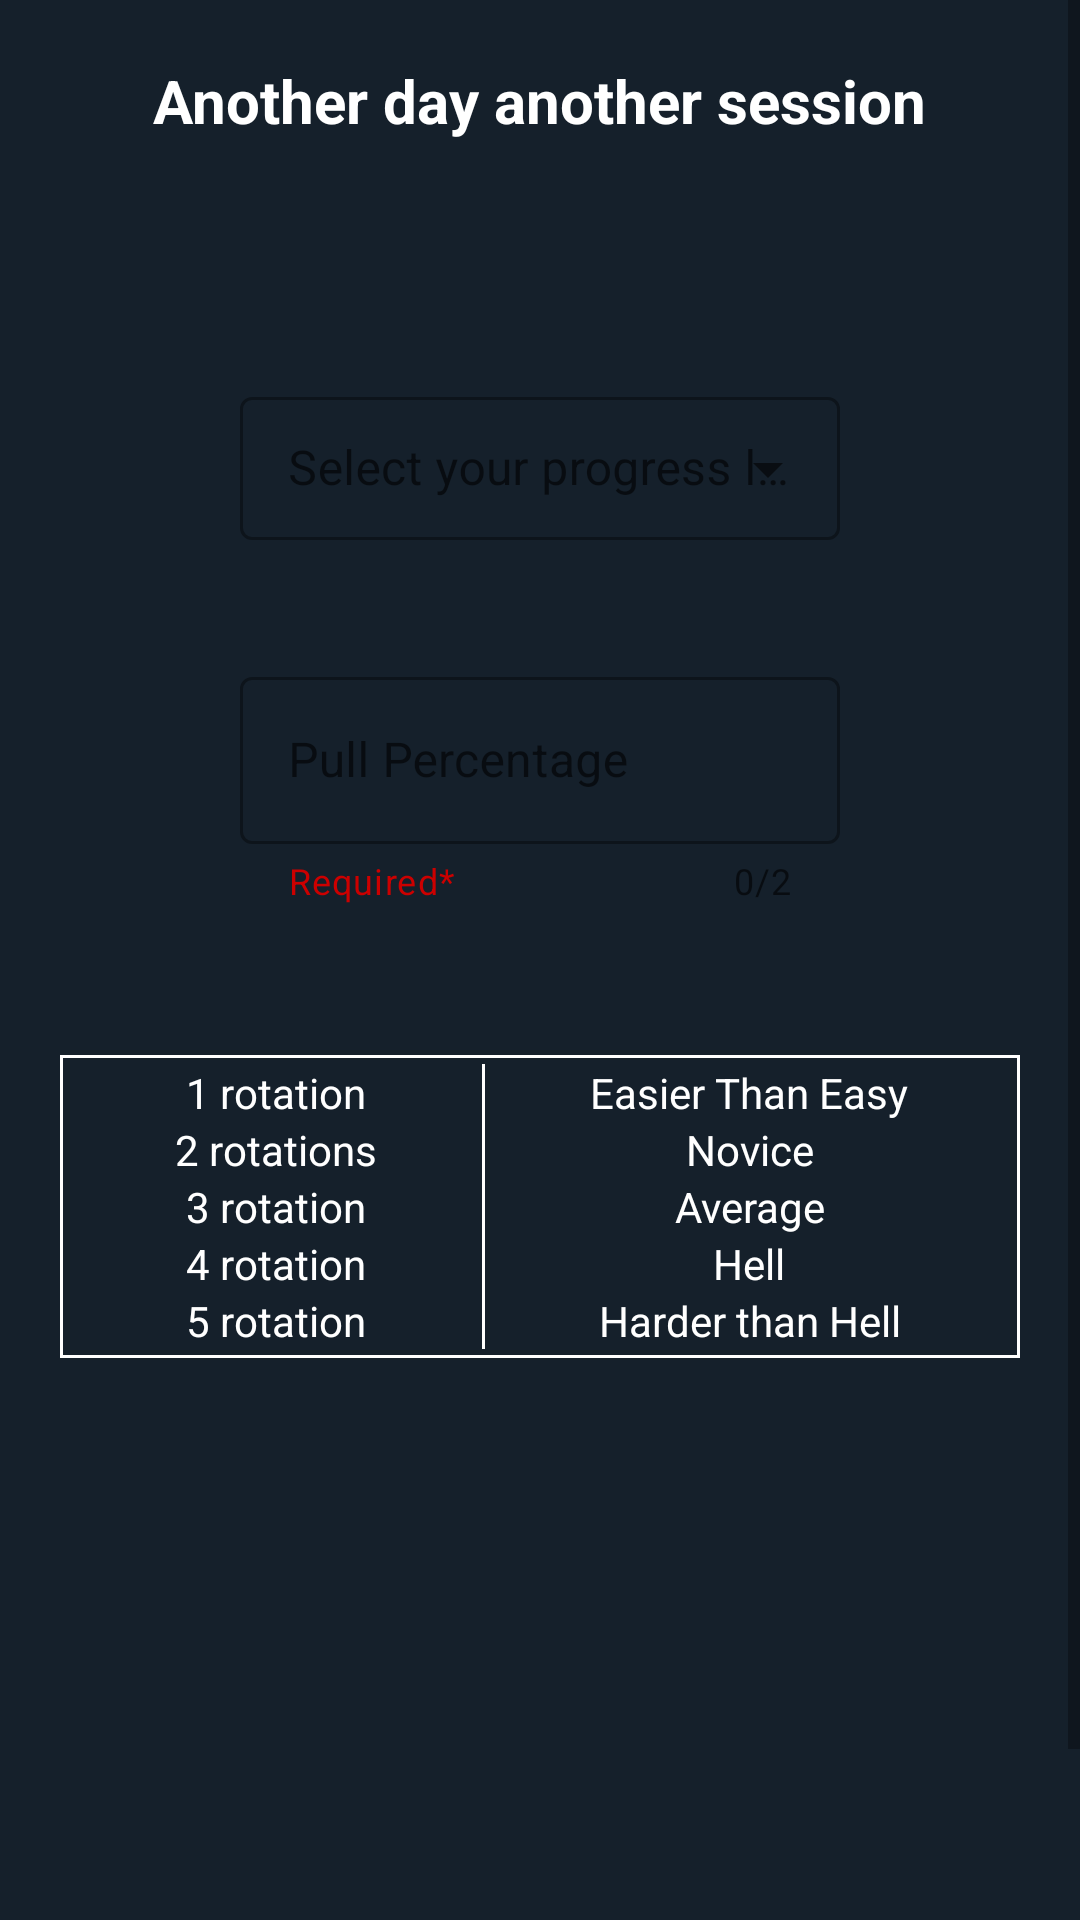

The Android layout XML behind this screen, and the referenced resources:
<!-- AndroidManifest.xml: application theme Theme.Mechanica -->
<!-- res/layout/fragment_add_progress.xml -->
<?xml version="1.0" encoding="utf-8"?>
<LinearLayout xmlns:android="http://schemas.android.com/apk/res/android"
    xmlns:tools="http://schemas.android.com/tools"
    android:layout_width="match_parent"
    android:layout_height="match_parent"
    xmlns:app="http://schemas.android.com/apk/res-auto"
    android:orientation="vertical"
    android:background="#15202B"
    tools:context=".Fragments.AddProgress">

    <ScrollView
        android:layout_width="match_parent"
        android:layout_height="match_parent">

        <LinearLayout
            android:layout_width="match_parent"
            android:layout_height="wrap_content"
            android:orientation="vertical">

            <TextView
                android:layout_width="wrap_content"
                android:layout_height="wrap_content"
                android:text="Another day another session"
                android:textColor="@color/white"
                android:layout_gravity="center"
                android:textStyle="bold"
                android:textSize="20dp"
                android:layout_marginTop="20dp"/>

            <com.google.android.material.textfield.TextInputLayout
                android:layout_width="match_parent"
                android:layout_height="wrap_content"
                android:hint="Select your progress level"
                android:layout_marginTop="80dp"
                android:layout_marginStart="80dp"
                android:layout_marginEnd="80dp"
                style="@style/Widget.MaterialComponents.TextInputLayout.OutlinedBox.Dense.ExposedDropdownMenu">

                <AutoCompleteTextView
                    android:id="@+id/filled_exposed"
                    android:layout_width="match_parent"
                    android:layout_height="wrap_content"
                    android:inputType="none">
                </AutoCompleteTextView>

            </com.google.android.material.textfield.TextInputLayout>

            <com.google.android.material.textfield.TextInputLayout
                android:id="@+id/editTxtInputLayout"
                android:layout_width="match_parent"
                android:layout_height="wrap_content"
                app:startIconDrawable="@drawable/ic_percentage"
                app:helperText="Required*"
                app:endIconMode="clear_text"
                app:helperTextTextColor="@android:color/holo_red_dark"
                android:layout_marginStart="80dp"
                android:layout_marginEnd="80dp"
                android:layout_marginTop="40dp"
                app:counterEnabled="true"
                app:counterMaxLength="2"
                android:hint="Pull Percentage"
                style="@style/Widget.MaterialComponents.TextInputLayout.OutlinedBox">

                <com.google.android.material.textfield.TextInputEditText
                    android:id="@+id/editTxt_pullPercent"
                    android:layout_width="match_parent"
                    android:inputType="number"
                    android:layout_height="wrap_content"
                    android:maxLength="2"/>

            </com.google.android.material.textfield.TextInputLayout>

            <TableLayout
                android:layout_width="match_parent"
                android:layout_height="wrap_content"
                android:stretchColumns="*"
                android:padding="3dp"
                android:background="@drawable/table_border"
                android:layout_marginTop="50dp"
                android:layout_marginStart="20dp"
                android:layout_marginEnd="20dp">

                <TableRow
                    android:layout_width="match_parent"
                    android:layout_height="wrap_content"
                    android:divider="@drawable/divider"
                    android:showDividers="middle">
                    <TextView
                        android:id="@+id/rotation1"
                        android:layout_width="wrap_content"
                        android:layout_height="wrap_content"
                        android:textColor="@color/white"
                        android:gravity="center_horizontal"
                        android:text="1 rotation" />

                    <TextView
                        android:id="@+id/beginner"
                        android:layout_width="wrap_content"
                        android:layout_height="wrap_content"
                        android:textColor="@color/white"
                        android:gravity="center_horizontal"
                        android:text="Easier Than Easy" />
                </TableRow>

                <TableRow
                    android:layout_width="match_parent"
                    android:layout_height="wrap_content"
                    android:divider="@drawable/divider"
                    android:showDividers="middle">
                    <TextView
                        android:id="@+id/rotation2"
                        android:layout_width="wrap_content"
                        android:layout_height="wrap_content"
                        android:textColor="@color/white"
                        android:gravity="center_horizontal"
                        android:text="2 rotations" />

                    <TextView
                        android:id="@+id/novice"
                        android:layout_width="wrap_content"
                        android:layout_height="wrap_content"
                        android:textColor="@color/white"
                        android:gravity="center_horizontal"
                        android:text="Novice" />
                </TableRow>

                <TableRow
                    android:layout_width="match_parent"
                    android:layout_height="wrap_content"
                    android:divider="@drawable/divider"
                    android:showDividers="middle">
                    <TextView
                        android:id="@+id/rotation3"
                        android:layout_width="wrap_content"
                        android:layout_height="wrap_content"
                        android:textColor="@color/white"
                        android:gravity="center_horizontal"
                        android:text="3 rotation" />

                    <TextView
                        android:id="@+id/average"
                        android:layout_width="wrap_content"
                        android:layout_height="wrap_content"
                        android:textColor="@color/white"
                        android:gravity="center_horizontal"
                        android:text="Average" />
                </TableRow>

                <TableRow
                    android:layout_width="match_parent"
                    android:layout_height="wrap_content"
                    android:divider="@drawable/divider"
                    android:showDividers="middle">
                    <TextView
                        android:id="@+id/rotation4"
                        android:layout_width="wrap_content"
                        android:layout_height="wrap_content"
                        android:textColor="@color/white"
                        android:gravity="center_horizontal"
                        android:text="4 rotation" />

                    <TextView
                        android:id="@+id/Hell"
                        android:layout_width="wrap_content"
                        android:layout_height="wrap_content"
                        android:textColor="@color/white"
                        android:gravity="center_horizontal"
                        android:text="Hell" />
                </TableRow>

                <TableRow
                    android:layout_width="match_parent"
                    android:layout_height="wrap_content"
                    android:divider="@drawable/divider"
                    android:showDividers="middle">
                    <TextView
                        android:id="@+id/rotation5"
                        android:layout_width="wrap_content"
                        android:layout_height="wrap_content"
                        android:textColor="@color/white"
                        android:gravity="center_horizontal"
                        android:text="5 rotation" />

                    <TextView
                        android:id="@+id/hth"
                        android:layout_width="wrap_content"
                        android:layout_height="wrap_content"
                        android:textColor="@color/white"
                        android:gravity="center_horizontal"
                        android:text="Harder than Hell" />
                </TableRow>


            </TableLayout>


            <RelativeLayout
                android:id="@+id/rel_btn"
                android:layout_width="match_parent"
                android:layout_height="50dp"
                android:layout_marginStart="25dp"
                android:clickable="true"
                android:layout_marginEnd="25dp"
                android:layout_gravity="center_horizontal"
                android:background="@drawable/green_button_bg_ripple"
                android:layout_marginTop="200dp">

                <TextView
                    android:id="@+id/btn_saveProgress"
                    android:layout_width="wrap_content"
                    android:layout_height="wrap_content"
                    android:textSize="20sp"
                    android:textColor="@color/white"
                    android:text="Save Progress"
                    android:layout_centerInParent="true"/>

                <com.airbnb.lottie.LottieAnimationView
                    app:lottie_rawRes="@raw/cirlce_loading"
                    android:id="@+id/btn_animation"
                    app:lottie_loop="true"
                    android:layout_width="180dp"
                    android:layout_height="180dp"
                    android:visibility="gone"
                    android:layout_centerInParent="true"/>


            </RelativeLayout>

        </LinearLayout>

    </ScrollView>

</LinearLayout>
<!-- resources referenced by this layout -->
<resources>
  <color name="white">#FFFFFFFF</color>
  <!-- drawable divider (drawable) -->
  <?xml version="1.0" encoding="utf-8"?>
  <shape xmlns:android="http://schemas.android.com/apk/res/android"
      android:shape="rectangle">
      <size android:height="1dp" android:width="1dp"/>
      <solid android:color="@android:color/white"/>
  </shape>
  <!-- drawable green_button_bg_ripple (drawable) -->
  <?xml version="1.0" encoding="utf-8"?>
  <ripple xmlns:android="http://schemas.android.com/apk/res/android" android:color="?android:attr/colorControlHighlight">
      <item android:id="@+id/mask">
          <shape android:shape="rectangle">
              <solid android:color="#000000"/>
              <corners android:radius="35dp"/>
          </shape>
      </item>
      <item android:drawable="@drawable/green_button_bg"/>
  
  </ripple>
  <!-- drawable table_border (drawable) -->
  <?xml version="1.0" encoding="utf-8"?>
  <shape xmlns:android="http://schemas.android.com/apk/res/android" android:shape="rectangle">
      <stroke android:width="1dp" android:color="@android:color/white"/>
      <solid android:color="@android:color/transparent"/>
  </shape>
  <style name="Theme.Mechanica" parent="Theme.MaterialComponents.DayNight.DarkActionBar">
          
          <item name="colorPrimary">@color/purple_500</item>
          <item name="colorPrimaryVariant">@color/purple_700</item>
          <item name="colorOnPrimary">@color/white</item>
          
          <item name="colorSecondary">@color/teal_200</item>
          <item name="colorSecondaryVariant">@color/teal_700</item>
          <item name="colorOnSecondary">@color/black</item>
          
          <item name="android:statusBarColor">?attr/colorPrimaryVariant</item>
          
      </style>
  <!-- drawable green_button_bg (drawable) -->
  <?xml version="1.0" encoding="utf-8"?>
  <shape xmlns:android="http://schemas.android.com/apk/res/android">
      <solid android:color="@color/green"/>
      <corners android:radius="35dp"/>
  
  </shape>
  <color name="purple_500">#FF6200EE</color>
  <color name="purple_700">#FF3700B3</color>
  <color name="teal_200">#FF03DAC5</color>
  <color name="teal_700">#FF018786</color>
  <color name="black">#FF000000</color>
  <color name="green">#3DDC84</color>
</resources>
